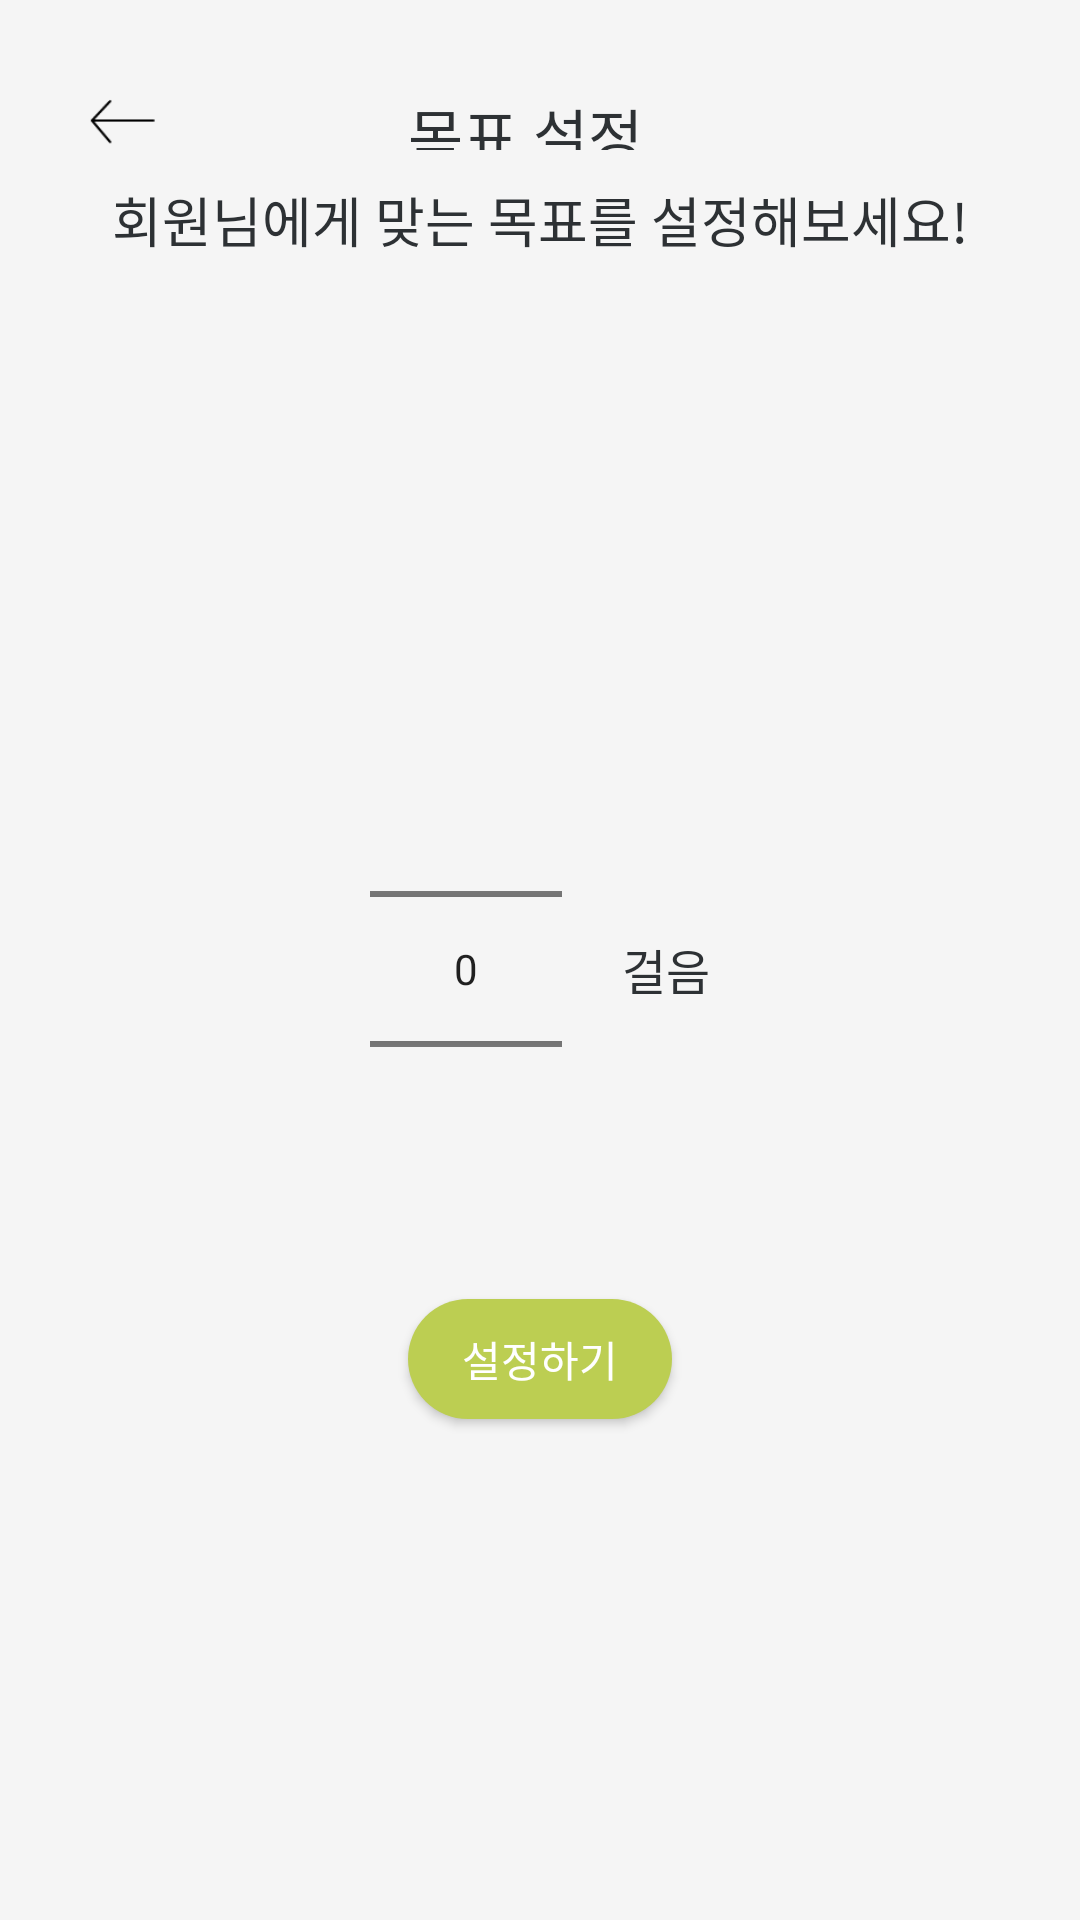

Reconstruct the res/layout file that produces this screen, plus the resources it refers to.
<!-- AndroidManifest.xml: application theme Theme.Record_Trail -->
<!-- res/layout/activity_goal.xml -->
<?xml version="1.0" encoding="utf-8"?>
<LinearLayout xmlns:android="http://schemas.android.com/apk/res/android"
    xmlns:app="http://schemas.android.com/apk/res-auto"
    xmlns:tools="http://schemas.android.com/tools"
    android:layout_width="match_parent"
    android:layout_height="match_parent"
    android:orientation="vertical"
    android:padding="20dp"
    android:background="@color/light_gray"
    tools:context=".GoalActivity">

    <LinearLayout
        android:layout_width="match_parent"
        android:layout_height="wrap_content"
        android:orientation="horizontal">

        <ImageButton
            android:id="@+id/back"
            android:layout_width="40dp"
            android:layout_height="40dp"
            android:layout_gravity="center"
            android:background="@drawable/back" />

        <TextView
            android:layout_width="match_parent"
            android:layout_height="match_parent"
            android:layout_marginRight="50dp"
            android:layout_marginBottom="10dp"
            android:layout_marginTop="10dp"
            android:fontFamily="@font/leferibasebold"
            android:text="목표 설정"
            android:textAlignment="center"
            android:textColor="@color/dark_gray"
            android:textSize="20dp" />
    </LinearLayout>

    <TextView
        android:layout_width="match_parent"
        android:layout_height="wrap_content"
        android:text="회원님에게 맞는 목표를 설정해보세요!"
        android:textColor="@color/dark_gray"
        android:textSize="18dp"
        android:fontFamily="@font/leferipointwhite"
        android:textAlignment="center"/>

    <LinearLayout
        android:layout_width="match_parent"
        android:layout_height="match_parent"
        android:gravity="center"
        android:orientation="vertical">

        <LinearLayout
            android:layout_width="match_parent"
            android:layout_height="wrap_content"
            android:gravity="center"
            android:orientation="horizontal">

            <NumberPicker
                android:id="@+id/numberPicker"
                android:layout_width="wrap_content"
                android:layout_height="wrap_content"
                android:descendantFocusability="blocksDescendants"
                android:layout_marginRight="20dp"/>

            <TextView
                android:layout_width="wrap_content"
                android:layout_height="wrap_content"
                android:textSize="16dp"
                android:textColor="@color/dark_gray"
                android:text="걸음"
                android:fontFamily="@font/leferipointwhite"/>

        </LinearLayout>

        <Button
            android:id="@+id/set_btn"
            android:layout_width="wrap_content"
            android:layout_height="40dp"
            android:layout_marginTop="20dp"
            android:background="@drawable/button_round"
            android:textColor="@color/white"
            android:fontFamily="@font/leferibaseregular"
            android:text="설정하기"/>

    </LinearLayout>


</LinearLayout>
<!-- resources referenced by this layout -->
<resources>
  <color name="dark_gray">#2D3134</color>
  <color name="light_gray">#F5F5F5</color>
  <color name="white">#FFFFFFFF</color>
  <!-- drawable back: png bitmap (drawable, 715 bytes) -->
  <!-- drawable button_round (drawable) -->
  <?xml version="1.0" encoding="utf-8"?>
  <shape xmlns:android="http://schemas.android.com/apk/res/android"
      android:shape="rectangle" android:padding="10dp">
      <solid android:color="@color/lime"/>
      <corners
          android:bottomRightRadius="30dp"
          android:bottomLeftRadius="30dp"
          android:topLeftRadius="30dp"
          android:topRightRadius="30dp"/>
  </shape>
  <style name="Theme.Record_Trail" parent="Theme.AppCompat.Light">
          
          <item name="colorPrimaryVariant">@color/light_gray</item>
          <item name="colorOnPrimary">@color/dark_gray</item>
          <item name="android:windowLightStatusBar">true</item>
          
          <item name="colorSecondary">@color/lime</item>
          <item name="colorSecondaryVariant">@color/lime</item>
          <item name="colorOnSecondary">@color/black</item>
          
          <item name="android:statusBarColor" tools:targetApi="l">?attr/colorPrimaryVariant</item>
          
          <item name="windowActionBar">false</item>
          <item name="windowNoTitle">true</item>
      </style>
  <color name="lime">#BCCE52</color>
  <color name="black">#FF000000</color>
</resources>
